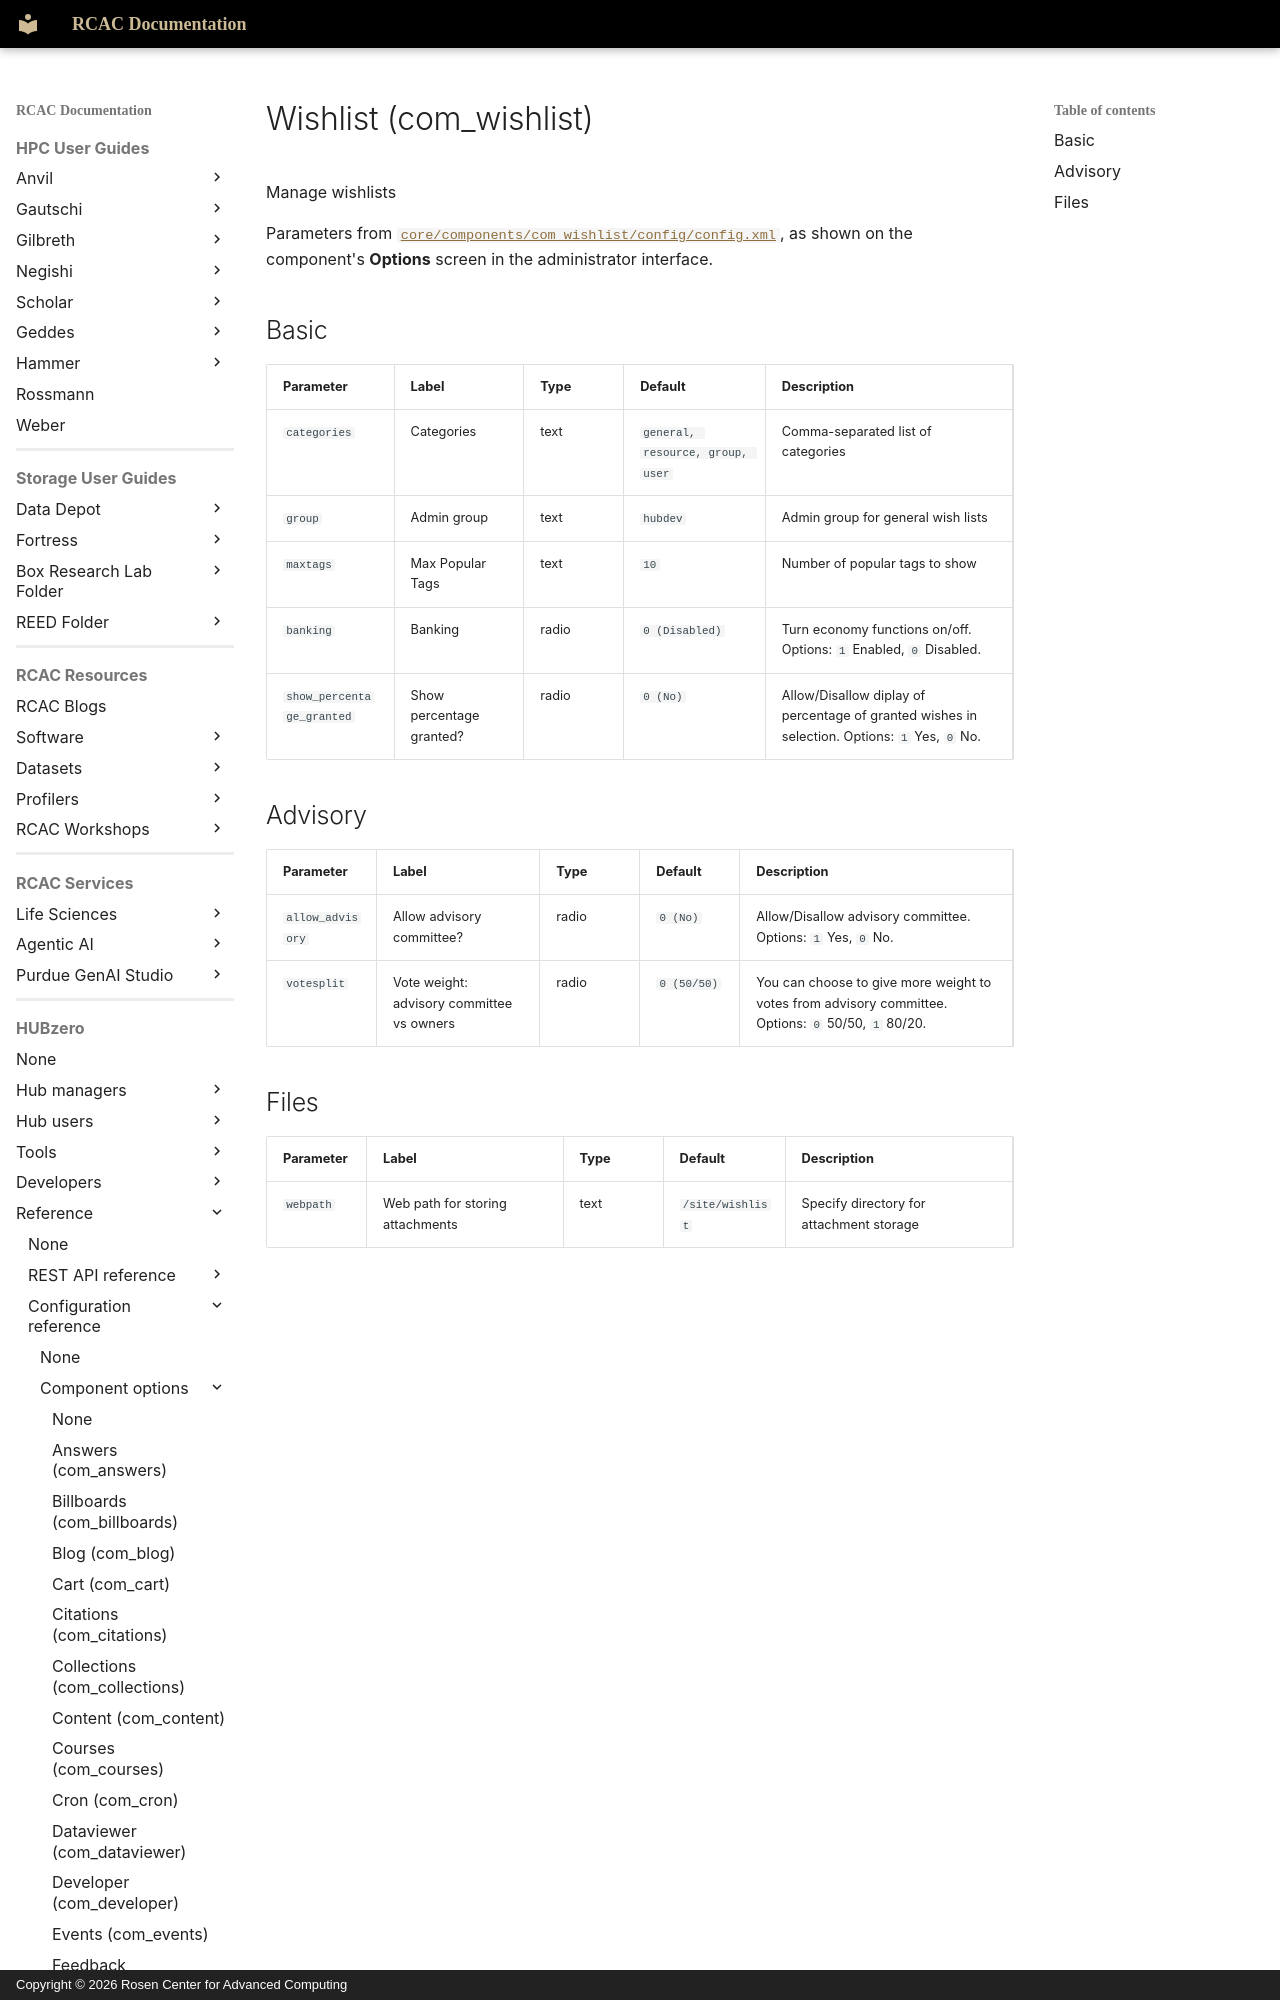

repository: PurdueRCAC/RCAC-Docs · page: hubzero/reference/configuration/components/wishlist/index.html · generator: mkdocs · copyright: Copyright © 2026 Rosen Center for Advanced Computing

---
tags:
- HUBzero
render_macros: false
hubzero:
  upstream: docs/reference/configuration/components/wishlist.md
  commit: 9c1a8c678002bdfb41860f90915a3589ab60339e
  status: generated
  source: core/components/com_wishlist/config/config.xml
---

# Wishlist (com_wishlist)

Manage wishlists

Parameters from [`core/components/com_wishlist/config/config.xml`](https://github.com/hubzero/hubzero-cms/blob/9c1a8c678002bdfb41860f90915a3589ab60339e/core/components/com_wishlist/config/config.xml), as shown on the component's **Options** screen in the administrator interface.
